Run: headless pygame with SDL's dummy video driver; simulated clock (each Clock.tick advances the game by its frame time, no real sleeping); random seed 0; keys injected as events and as key.get_pressed() state; mouse plan: one left click at the window centre at the start of phase 2, then a move to the lower-right quarter at the start of phase 3.
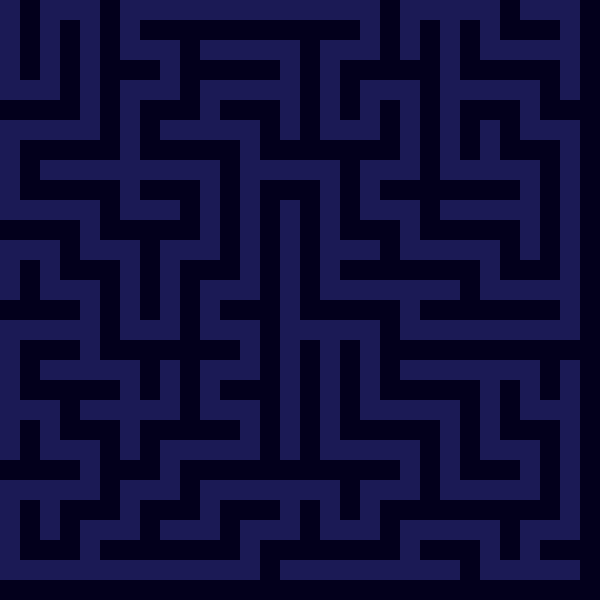
Frame 1 of 4 · flips 1–60 · no input
Frame 2 of 4 · flips 61–180 · clicked the window centre · tapped SPACE, RETURN · held RIGHT (→), D · screen unchanged from frame 1, image omitted
Frame 3 of 4 · flips 181–300 · moved the mouse to the lower-right quarter · held DOWN (↓), S · screen unchanged from frame 2, image omitted
Frame 4 of 4 · flips 301–420 · held LEFT (←), A, UP (↑), W · screen unchanged from frame 3, image omitted

The pygame program that drew these frames:

import pygame
import random
import time

# Initialize Pygame
pygame.init()

# Constants
WIDTH, HEIGHT = 600, 600
ROWS, COLS = 30, 30
CELL_SIZE = WIDTH // COLS

# Colors
DARK_INDIGO = '#1B1A55'     # Deep indigo/blue-violet
VERY_DARK_NAVY = '#03001C'  # Almost black, very dark blue
PALE_CYAN = '#76ABAE'       # Soft teal or desaturated cyan
FOREST_GREEN = '#00712D'    # Rich dark green
BRIGHT_RED = '#F93827'      # Vibrant red
LAVENDER_GRAY = '#9290C3'   # Muted lavender/grayish purple

# Setup screen
screen = pygame.display.set_mode((WIDTH, HEIGHT))
pygame.display.set_caption("Interactive Maze Solver")

def generate_maze(rows, cols):
    maze = [[1 for _ in range(cols)] for _ in range(rows)]
    stack = [(0, 0)]
    visited = set(stack)

    while stack:
        x, y = stack[-1]
        maze[x][y] = 0
        neighbors = [
            (x + dx, y + dy)
            for dx, dy in [(-2, 0), (2, 0), (0, -2), (0, 2)]
            if 0 <= x + dx < rows and 0 <= y + dy < cols and (x + dx, y + dy) not in visited
        ]
        random.shuffle(neighbors)

        if neighbors:
            nx, ny = neighbors[0]
            visited.add((nx, ny))
            maze[(x + nx) // 2][(y + ny) // 2] = 0
            stack.append((nx, ny))
        else:
            stack.pop()

    return maze

def draw_maze(maze, path=None, start=None, end=None):
    for row in range(ROWS):
        for col in range(COLS):
            color = DARK_INDIGO if maze[row][col] == 0 else VERY_DARK_NAVY
            pygame.draw.rect(screen, color, (col * CELL_SIZE, row * CELL_SIZE, CELL_SIZE, CELL_SIZE))

    if path:
        for x, y in path:
            pygame.draw.rect(screen, PALE_CYAN, (y * CELL_SIZE, x * CELL_SIZE, CELL_SIZE, CELL_SIZE))

    if start:
        pygame.draw.rect(screen, FOREST_GREEN, (start[1] * CELL_SIZE, start[0] * CELL_SIZE, CELL_SIZE, CELL_SIZE))
    if end:
        pygame.draw.rect(screen, BRIGHT_RED, (end[1] * CELL_SIZE, end[0] * CELL_SIZE, CELL_SIZE, CELL_SIZE))

def solve_maze(maze, start, end):
    stack = [start]
    visited = set()
    parent = {}

    while stack:
        x, y = stack.pop()

        if (x, y) == end:
            path = []
            while (x, y) != start:
                path.append((x, y))
                x, y = parent[(x, y)]
            path.append(start)
            return path[::-1]

        visited.add((x, y))
        for dx, dy in [(-1, 0), (1, 0), (0, -1), (0, 1)]:
            nx, ny = x + dx, y + dy
            if 0 <= nx < ROWS and 0 <= ny < COLS and maze[nx][ny] == 0 and (nx, ny) not in visited:
                stack.append((nx, ny))
                parent[(nx, ny)] = (x, y)

                # Animate search
                pygame.draw.rect(screen, LAVENDER_GRAY, (ny * CELL_SIZE, nx * CELL_SIZE, CELL_SIZE, CELL_SIZE))
                pygame.display.flip()
                time.sleep(0.002)

    return []

def get_cell_from_mouse(pos):
    x, y = pos
    return y // CELL_SIZE, x // CELL_SIZE

def main():
    maze = generate_maze(ROWS, COLS)
    start = end = None
    path = []
    selecting = True

    running = True
    while running:
        screen.fill(VERY_DARK_NAVY)
        draw_maze(maze, path, start, end)
        pygame.display.flip()

        for event in pygame.event.get():
            if event.type == pygame.QUIT:
                running = False

            elif event.type == pygame.KEYDOWN:
                if event.key == pygame.K_r:
                    maze = generate_maze(ROWS, COLS)
                    start = end = None
                    path = []
                    selecting = True

            elif event.type == pygame.MOUSEBUTTONDOWN and selecting:
                cell = get_cell_from_mouse(pygame.mouse.get_pos())
                if maze[cell[0]][cell[1]] == 1:
                    continue
                if not start:
                    start = cell
                elif not end and cell != start:
                    end = cell
                    path = solve_maze(maze, start, end)
                    selecting = False

    pygame.quit()

if __name__ == "__main__":
    main()
